Run: headless pygame with SDL's dummy video driver; simulated clock (each Clock.tick advances the game by its frame time, no real sleeping); random seed 0; keys injected as events and as key.get_pressed() state; mouse plan: one left click at the window centre at the start of phase 2, then a move to the lower-right quarter at the start of phase 3.
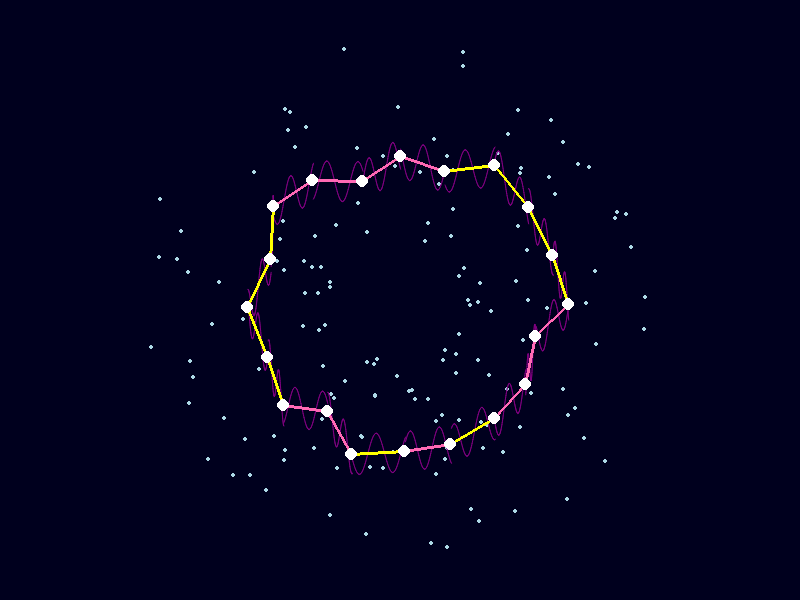
Frame 1 of 4 · flips 1–60 · no input
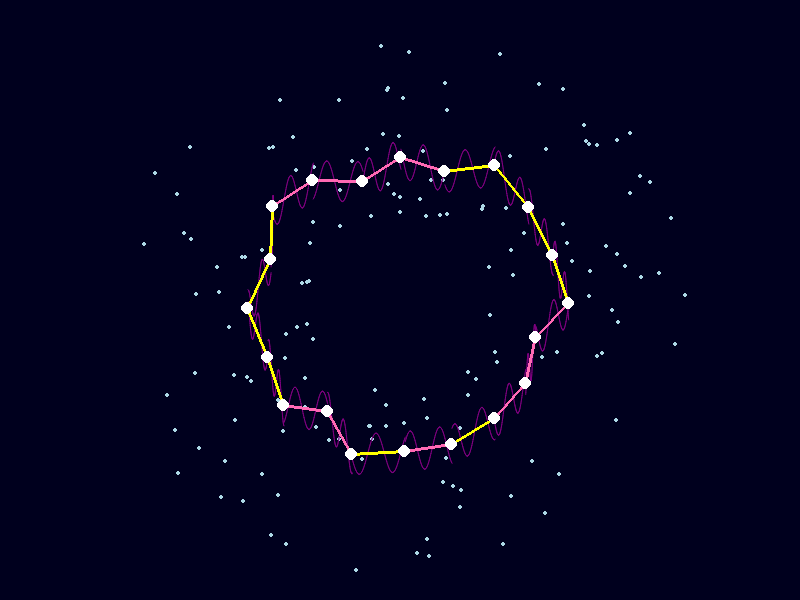
Frame 2 of 4 · flips 61–180 · clicked the window centre · tapped SPACE, RETURN · held RIGHT (→), D
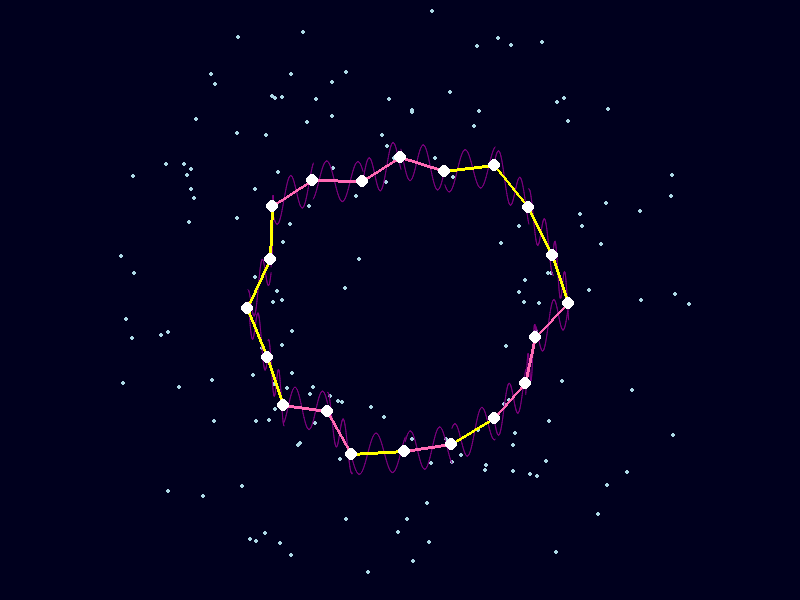
Frame 3 of 4 · flips 181–300 · moved the mouse to the lower-right quarter · held DOWN (↓), S
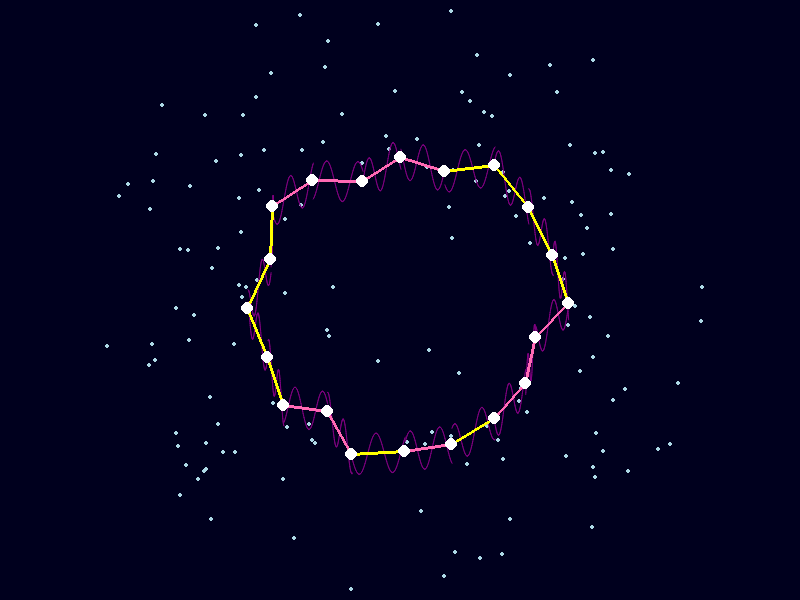
Frame 4 of 4 · flips 301–420 · held LEFT (←), A, UP (↑), W

The pygame program that drew these frames:

import pygame
import math
import random

# Initialize Pygame
pygame.init()

# Screen dimensions
SCREEN_WIDTH = 800
SCREEN_HEIGHT = 600
SCREEN = pygame.display.set_mode((SCREEN_WIDTH, SCREEN_HEIGHT))
pygame.display.set_caption("Interactive Knot Menu")

# Colors
BLACK = (0, 0, 30)
WHITE = (255, 255, 255)
PINK = (255, 105, 180)     # Soft Pink
YELLOW = (255, 255, 0)     # Yellow
LIGHT_BLUE = (173, 216, 230)  # Light Blue
ORANGE = (255, 165, 0)     # Orange
PURPLE = (128, 0, 128)     # Purple

# Fonts
FONT_BIG = pygame.font.Font(None, 50)
HEADER_1 = pygame.font.Font(None, 80)
HEADER_2 = pygame.font.Font(None, 60)

# Knot parameters
NUM_NODES = 20
knot_nodes = []
knot_springs = []
dragging_node = None
dragging_offset = (0, 0)

# Galaxy parameters
NUM_STARS = 150
stars = []  # List to store the stars for the galaxy

# Sinusoidal parameters
WAVE_AMPLITUDE = 20
WAVE_FREQUENCY = 0.1
WAVE_SPEED = 0.05
sinusoidal_lines = []

def initialize_knot():
    """Initialize nodes in a circular pattern to create a knot."""
    center_x, center_y = SCREEN_WIDTH // 2, SCREEN_HEIGHT // 2
    radius = 150
    global knot_nodes, knot_springs, dragging_node, dragging_offset, sinusoidal_lines
    dragging_node = None
    dragging_offset = (0, 0)
    knot_nodes = []

    for i in range(NUM_NODES):
        angle = i * (2 * math.pi / NUM_NODES)
        x = center_x + radius * math.cos(angle) + random.uniform(-20, 20)
        y = center_y + radius * math.sin(angle) + random.uniform(-20, 20)
        knot_nodes.append({"x": x, "y": y, "vx": 0, "vy": 0, "ox": x, "oy": y})

    # Define springs as connections between consecutive nodes
    knot_springs = [(i, (i + 1) % NUM_NODES) for i in range(NUM_NODES)]

    # Initialize sinusoidal lines
    sinusoidal_lines = []
    for i in range(len(knot_nodes)):
        start_node = knot_nodes[i]
        end_node = knot_nodes[(i + 1) % len(knot_nodes)]
        sinusoidal_lines.append({
            "start": start_node,
            "end": end_node,
            "offset": random.uniform(0, 2 * math.pi)
        })

    # Initialize galaxy stars
    for _ in range(NUM_STARS):
        angle = random.uniform(0, 2 * math.pi)
        radius = random.uniform(50, 250)
        speed = random.uniform(0.01, 0.05)
        stars.append({"x": 0, "y": 0, "angle": angle, "radius": radius, "speed": speed})

def draw_galaxy():
    """Draw a swirling spiral galaxy effect in the background."""
    center_x, center_y = SCREEN_WIDTH // 2, SCREEN_HEIGHT // 2
    for star in stars:
        # Update angle to rotate the galaxy over time
        star["angle"] += star["speed"]
        star["radius"] += 0.2  # Gradually increase the radius for the spiral effect

        # Calculate new x and y positions with increasing radius
        star["x"] = center_x + star["radius"] * math.cos(star["angle"])
        star["y"] = center_y + star["radius"] * math.sin(star["angle"])

        # Check if the star is outside the screen and reset its position if so
        if star["x"] < 0 or star["x"] > SCREEN_WIDTH or star["y"] < 0 or star["y"] > SCREEN_HEIGHT:
            # Reset position if the star is out of bounds
            star["radius"] = random.uniform(50, 250)  # Reset radius to keep it within screen
            star["angle"] = random.uniform(0, 2 * math.pi)  # Random angle to make it look random
            star["x"] = center_x + star["radius"] * math.cos(star["angle"])
            star["y"] = center_y + star["radius"] * math.sin(star["angle"])

        # Draw the star (soft white-blue color)
        pygame.draw.circle(SCREEN, LIGHT_BLUE, (int(star["x"]), int(star["y"])), 2)

def draw_sinusoidal_lines():
    """Draw the sinusoidal lines between nodes."""
    for line in sinusoidal_lines:
        start = line["start"]
        end = line["end"]
        offset = line["offset"]
        color = PURPLE

        # Generate sinusoidal curve between start and end node
        points = []
        for t in range(101):  # 101 points for smooth curve
            x = start["x"] + (end["x"] - start["x"]) * t / 100
            y = start["y"] + (end["y"] - start["y"]) * t / 100
            y += WAVE_AMPLITUDE * math.sin(WAVE_FREQUENCY * t + offset)  # Sinusoidal perturbation
            points.append((x, y))

        # Draw the sinusoidal line
        pygame.draw.aalines(SCREEN, color, False, points)

def draw_knot():
    """Draw the interactive knot with multiple colored springs."""
    for spring in knot_springs:
        node1 = knot_nodes[spring[0]]
        node2 = knot_nodes[spring[1]]

        dx, dy = node2["x"] - node1["x"], node2["y"] - node1["y"]
        dist = math.sqrt(dx**2 + dy**2)

        # Assign different colors based on distance for each spring
        if dist < 50:
            color = PINK
        elif dist < 100:
            color = YELLOW
        elif dist < 150:
            color = LIGHT_BLUE
        else:
            color = ORANGE

        pygame.draw.line(SCREEN, color, (int(node1["x"]), int(node1["y"])),
                         (int(node2["x"]), int(node2["y"])), 3)

    # Draw nodes with white circles
    for node in knot_nodes:
        pygame.draw.circle(SCREEN, WHITE, (int(node["x"]), int(node["y"])), 6)

def update_knot():
    """Update the knot's physics."""
    global dragging_node

    for spring in knot_springs:
        node1 = knot_nodes[spring[0]]
        node2 = knot_nodes[spring[1]]

        dx, dy = node2["x"] - node1["x"], node2["y"] - node1["y"]
        dist = math.sqrt(dx**2 + dy**2)
        if dist == 0:
            continue

        force = (dist - 50) * 0.1
        fx, fy = force * dx / dist, force * dy / dist
        node1["vx"] += fx
        node1["vy"] += fy
        node2["vx"] -= fx
        node2["vy"] -= fy

    for node in knot_nodes:
        if node == dragging_node:
            continue

        dx, dy = node["ox"] - node["x"], node["oy"] - node["y"]
        node["vx"] += 0.05 * dx
        node["vy"] += 0.05 * dy

        node["vx"] *= 0.9
        node["vy"] *= 0.9

        node["x"] += node["vx"]
        node["y"] += node["vy"]

    for i, node1 in enumerate(knot_nodes):
        for j, node2 in enumerate(knot_nodes):
            if i != j:
                dx, dy = node2["x"] - node1["x"], node2["y"] - node1["y"]
                dist = math.sqrt(dx**2 + dy**2)
                if dist < 20 and dist > 0:
                    repel_force = (20 - dist) * 0.2
                    fx, fy = repel_force * dx / dist, repel_force * dy / dist
                    node1["vx"] -= fx
                    node1["vy"] -= fy
                    node2["vx"] += fx
                    node2["vy"] += fy

def handle_knot_events():
    """Handle the events for dragging nodes in the knot."""
    global dragging_node, dragging_offset
    for event in pygame.event.get():
        if event.type == pygame.QUIT:
            pygame.quit()
            exit()
        elif event.type == pygame.MOUSEBUTTONDOWN:
            mouse_x, mouse_y = pygame.mouse.get_pos()
            for node in knot_nodes:
                if abs(mouse_x - node["x"]) < 10 and abs(mouse_y - node["y"]) < 10:
                    dragging_node = node
                    dragging_offset = (node["x"] - mouse_x, node["y"] - mouse_y)
                    break
        elif event.type == pygame.MOUSEBUTTONUP:
            dragging_node = None
        elif event.type == pygame.MOUSEMOTION:
            if dragging_node:
                mouse_x, mouse_y = pygame.mouse.get_pos()
                dragging_node["x"] = mouse_x + dragging_offset[0]
                dragging_node["y"] = mouse_y + dragging_offset[1]

def main():
    """Main loop for the knot game."""
    initialize_knot()

    while True:
        handle_knot_events()
        SCREEN.fill(BLACK)
        draw_galaxy()
        draw_sinusoidal_lines()
        draw_knot()
        update_knot()
        pygame.display.flip()
        pygame.time.delay(10)

if __name__ == "__main__":
    main()
